Run: headless pygame with SDL's dummy video driver; simulated clock (each Clock.tick advances the game by its frame time, no real sleeping); random seed 0; keys injected as events and as key.get_pressed() state; no mouse input.
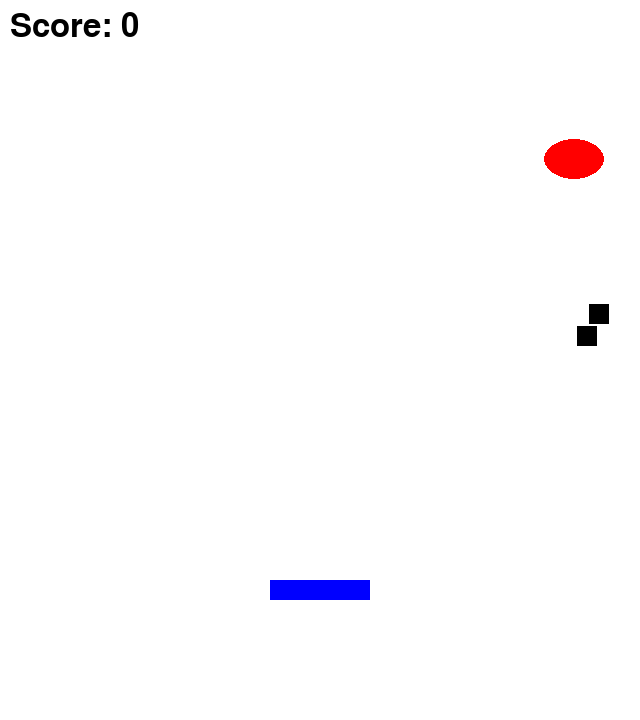
Frame 1 of 3 · flips 1–60 · no input
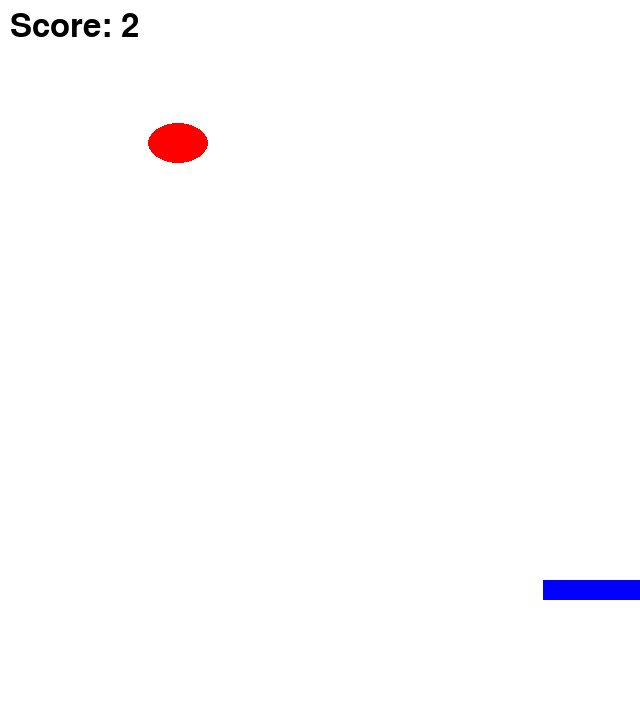
Frame 2 of 3 · flips 61–180 · tapped SPACE, RETURN · held RIGHT (→), D
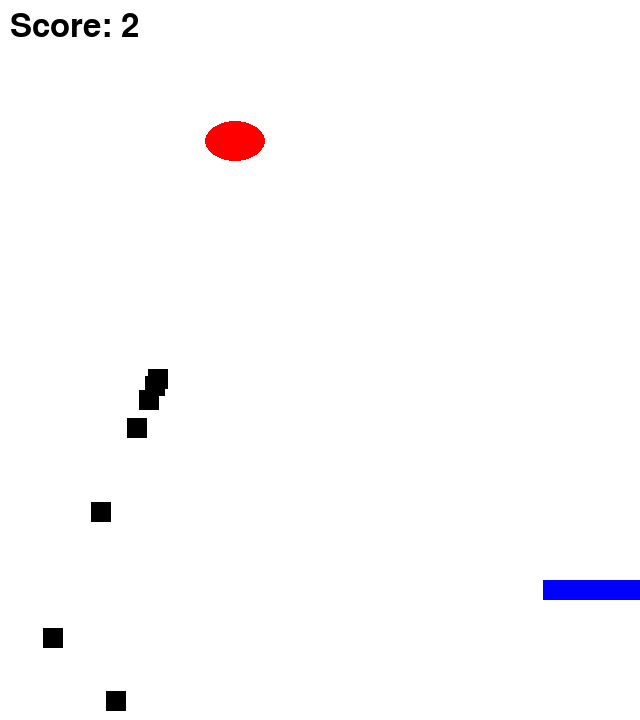
Frame 3 of 3 · flips 181–300 · held DOWN (↓), S (game ended)

The pygame program that drew these frames:

import pygame
import random
import sys

# Initialize pygame
pygame.init()

# Screen settings
SCREEN_WIDTH  = 640
SCREEN_HEIGHT = 720
screen = pygame.display.set_mode( ( SCREEN_WIDTH, SCREEN_HEIGHT ) )
pygame.display.set_caption( "Catch the Objects!" )

# Colors
WHITE = ( 255, 255, 255 )
BLACK = ( 0, 0, 0 )
RED   = ( 255, 0, 0 )
BLUE  = ( 0, 0, 255 )

# Game settings
PLAYER_WIDTH  = 100
PLAYER_HEIGHT = 20
PLAYER_Y      = 580
player_x      = ( SCREEN_WIDTH // 2 ) - ( PLAYER_WIDTH // 2 )
player_speed  = 7

ENEMY_WIDTH   = 60
ENEMY_HEIGHT  = 40
enemy_x       = random.randint( 0, SCREEN_WIDTH - ENEMY_WIDTH )
enemy_y       = random.randint( 0, SCREEN_HEIGHT // 3 )
enemy_speed_x = 3
enemy_speed_y = 2

OBJECT_WIDTH    = 20
OBJECT_HEIGHT   = 20
falling_objects = []
object_speed    = 5

SPEED_MULT  = 1.25
score = 0
font  = pygame.font.SysFont(None, 48)
clock = pygame.time.Clock()
FPS   = 60

# Functions
def draw_player():
    pygame.draw.rect( screen, BLUE, ( player_x, PLAYER_Y, PLAYER_WIDTH, PLAYER_HEIGHT ) )

def draw_enemy():
    pygame.draw.ellipse( screen, RED, ( enemy_x, enemy_y, ENEMY_WIDTH, ENEMY_HEIGHT ) )

def draw_falling_objects():
    for obj in falling_objects:
        pygame.draw.rect( screen, BLACK, obj )

def show_score():
    score_text = font.render( f"Score: { score }", True, BLACK )
    screen.blit( score_text, ( 10, 10 ) )

def check_collision( player_rect, obj_rect ):
    return player_rect.colliderect( obj_rect )

# Main game loop
running = True
while running:
    screen.fill( WHITE )

    for event in pygame.event.get():
        if event.type == pygame.QUIT:
            pygame.quit()
            sys.exit()

    # Player movement
    keys = pygame.key.get_pressed()
    if keys[ pygame.K_a]  and player_x > 0:
        player_x -= player_speed
    if keys[ pygame.K_d ] and player_x < SCREEN_WIDTH - PLAYER_WIDTH:
        player_x += player_speed

    # Enemy movement, speed up when score increments by 10
    speed_multiplier = SPEED_MULT if score % 10 == 0 else 1
    enemy_x += enemy_speed_x * speed_multiplier
    enemy_y += enemy_speed_y * speed_multiplier

    if enemy_x <= 0 or enemy_x >= SCREEN_WIDTH - ENEMY_WIDTH:
        enemy_speed_x *= -1
    if enemy_y <= 0 or enemy_y >= SCREEN_HEIGHT // 3:
        enemy_speed_y *= -1

    # Drop objects periodically
    if random.randint( 1, 40 ) == 1:
        falling_objects.append( pygame.Rect( enemy_x + ENEMY_WIDTH // 2, enemy_y + ENEMY_HEIGHT, OBJECT_WIDTH, OBJECT_HEIGHT ) )

    # Update falling objects
    for obj in falling_objects[ : ]:
        obj.y += object_speed
        if obj.y >= SCREEN_HEIGHT:
            running = False
            print( "Game Over!" )
        if check_collision( pygame.Rect( player_x, PLAYER_Y, PLAYER_WIDTH, PLAYER_HEIGHT ), obj ):
            falling_objects.remove( obj )
            score += 1

    # Drawing
    draw_player()
    draw_enemy()
    draw_falling_objects()
    show_score()

    # Refresh the screen
    pygame.display.flip()
    clock.tick( FPS )

pygame.quit()
sys.exit()
